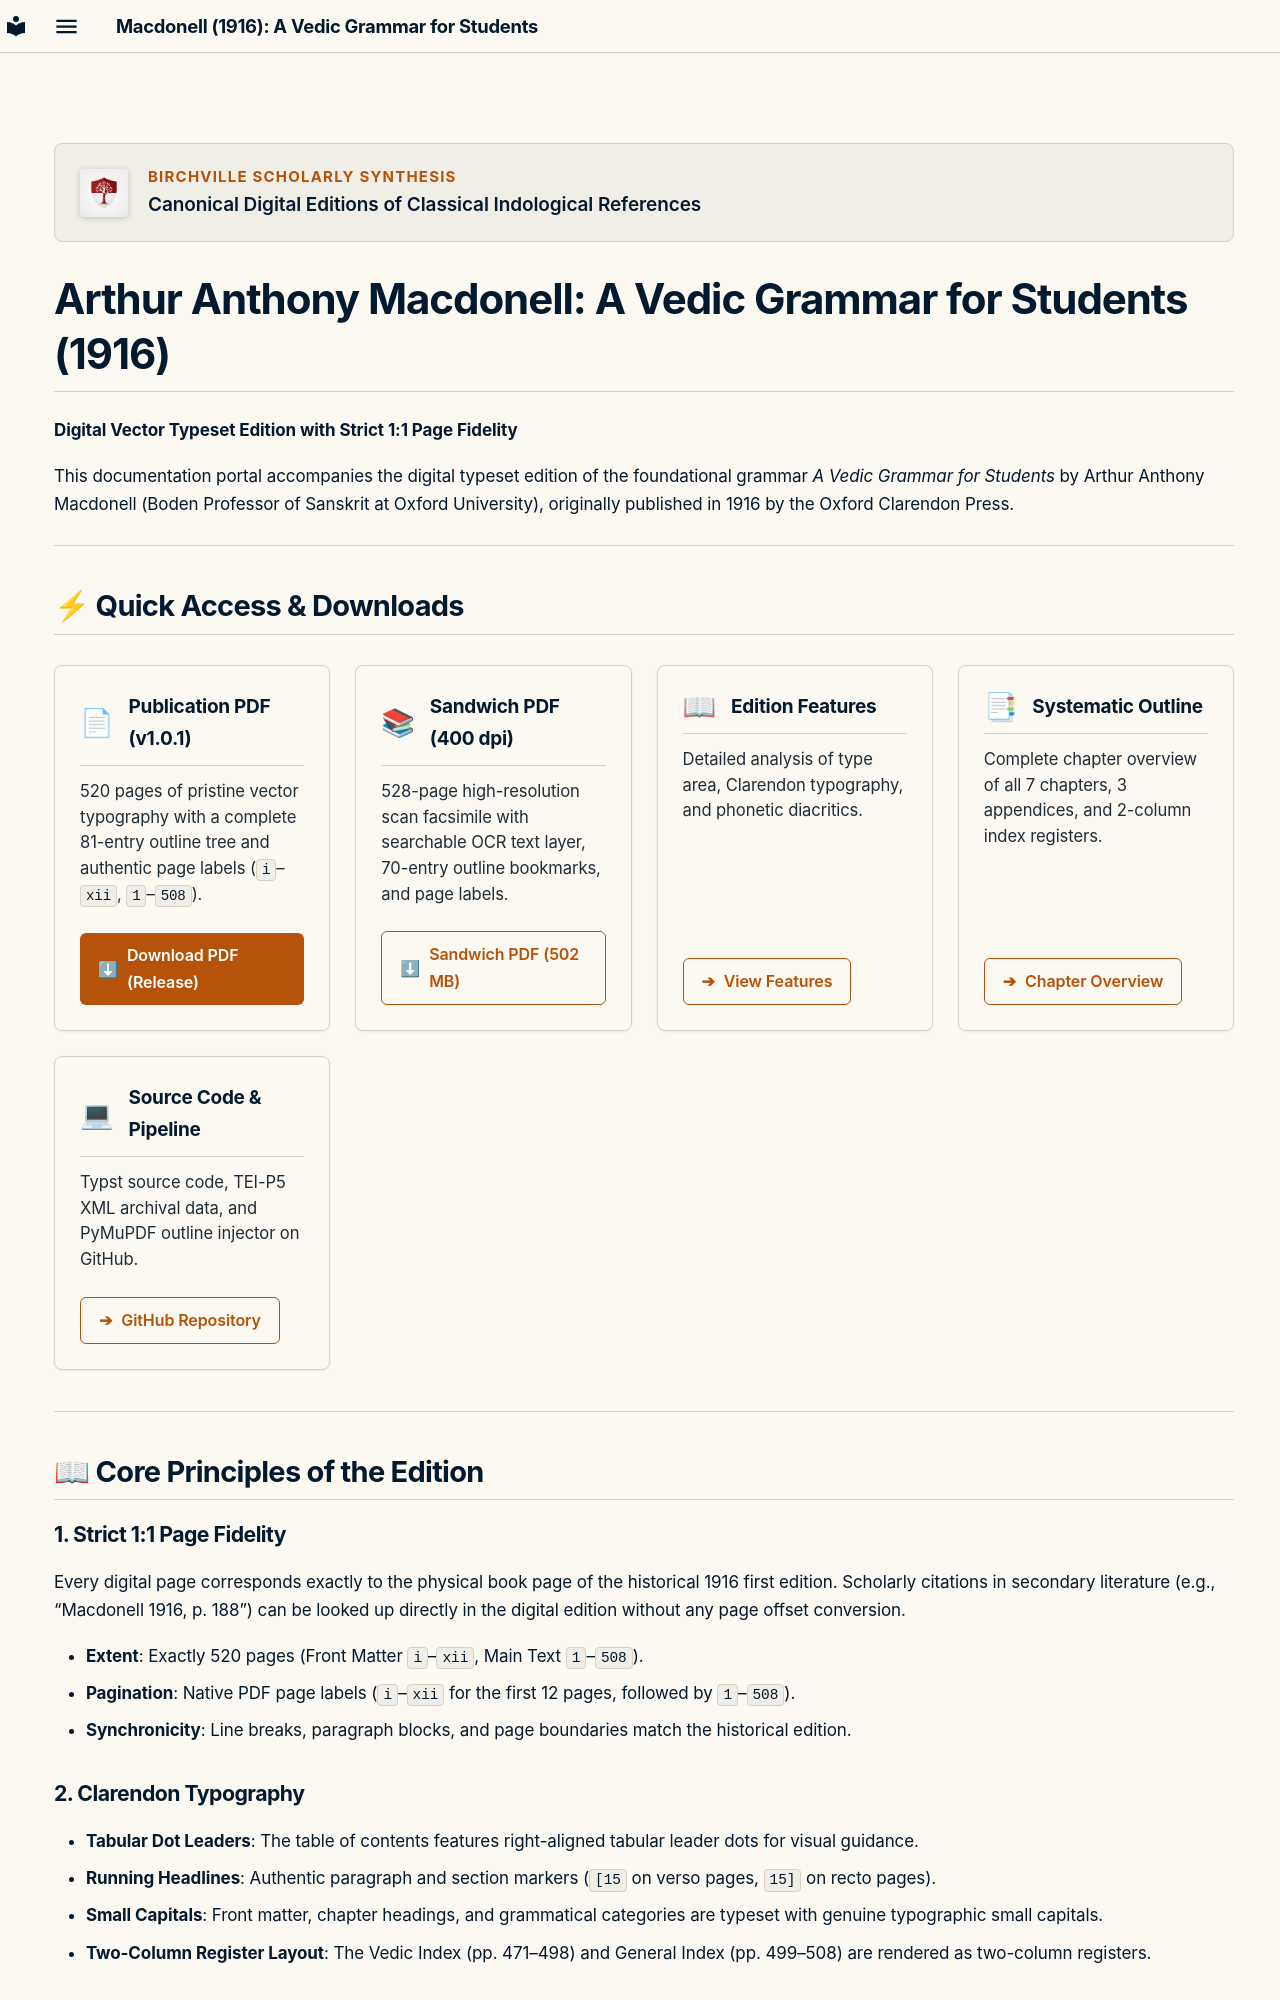

repository: birchville-org/macdonell · page: en/index.html · generator: mkdocs

---
title: Editions Portal — A Vedic Grammar for Students (1916)
description: Digital vector typeset edition of Arthur Anthony Macdonell's reference grammar with strict 1:1 page fidelity.
---

<div style="display: flex; align-items: center; gap: 1rem; margin-bottom: 1.5rem; padding: 1rem 1.25rem; background: var(--md-default-bg-color--light); border: 1px solid var(--md-default-fg-color--lightest); border-radius: 8px;">
  <img src="../assets/birchville_logo.png" alt="Birchville Coat of Arms" style="height: 2.4rem; border-radius: 4px; filter: drop-shadow(0 1px 3px rgba(0,0,0,0.18));">
  <div>
    <div style="font-size: 0.75rem; text-transform: uppercase; letter-spacing: 0.08em; color: var(--md-accent-fg-color); font-weight: 700;">Birchville Scholarly Synthesis</div>
    <div style="font-size: 0.95rem; font-weight: 600; color: var(--md-default-fg-color);">Canonical Digital Editions of Classical Indological References</div>
  </div>
</div>

# Arthur Anthony Macdonell: A Vedic Grammar for Students (1916)

**Digital Vector Typeset Edition with Strict 1:1 Page Fidelity**

This documentation portal accompanies the digital typeset edition of the foundational grammar *A Vedic Grammar for Students* by Arthur Anthony Macdonell (Boden Professor of Sanskrit at Oxford University), originally published in 1916 by the Oxford Clarendon Press.

---

## ⚡ Quick Access & Downloads

<div class="quick-access-grid">
  <div class="quick-card">
    <div>
      <div class="quick-card-header">
        <span class="quick-card-icon">📄</span>
        <span class="quick-card-title">Publication PDF (v1.0.1)</span>
      </div>
      <div class="quick-card-body">
        520 pages of pristine vector typography with a complete 81-entry outline tree and authentic page labels (<code>i</code>–<code>xii</code>, <code>1</code>–<code>508</code>).
      </div>
    </div>
    <div class="quick-card-action">
      <a href="https://github.com/birchville-org/macdonell/releases/latest" class="quick-btn quick-btn-primary" target="_blank" rel="noopener">
        <span>⬇</span> Download PDF (Release)
      </a>
    </div>
  </div>

  <div class="quick-card">
    <div>
      <div class="quick-card-header">
        <span class="quick-card-icon">📚</span>
        <span class="quick-card-title">Sandwich PDF (400 dpi)</span>
      </div>
      <div class="quick-card-body">
        528-page high-resolution scan facsimile with searchable OCR text layer, 70-entry outline bookmarks, and page labels.
      </div>
    </div>
    <div class="quick-card-action">
      <a href="https://github.com/birchville-org/macdonell/releases/latest/download/Macdonell_1916_Vedic_Grammar_400dpi_Sandwich.pdf" class="quick-btn quick-btn-outline" target="_blank" rel="noopener">
        <span>⬇</span> Sandwich PDF (502 MB)
      </a>
    </div>
  </div>

  <div class="quick-card">
    <div>
      <div class="quick-card-header">
        <span class="quick-card-icon">📖</span>
        <span class="quick-card-title">Edition Features</span>
      </div>
      <div class="quick-card-body">
        Detailed analysis of type area, Clarendon typography, and phonetic diacritics.
      </div>
    </div>
    <div class="quick-card-action">
      <a href="edition/features/" class="quick-btn quick-btn-outline">
        <span>➔</span> View Features
      </a>
    </div>
  </div>

  <div class="quick-card">
    <div>
      <div class="quick-card-header">
        <span class="quick-card-icon">📑</span>
        <span class="quick-card-title">Systematic Outline</span>
      </div>
      <div class="quick-card-body">
        Complete chapter overview of all 7 chapters, 3 appendices, and 2-column index registers.
      </div>
    </div>
    <div class="quick-card-action">
      <a href="edition/structure/" class="quick-btn quick-btn-outline">
        <span>➔</span> Chapter Overview
      </a>
    </div>
  </div>

  <div class="quick-card">
    <div>
      <div class="quick-card-header">
        <span class="quick-card-icon">💻</span>
        <span class="quick-card-title">Source Code & Pipeline</span>
      </div>
      <div class="quick-card-body">
        Typst source code, TEI-P5 XML archival data, and PyMuPDF outline injector on GitHub.
      </div>
    </div>
    <div class="quick-card-action">
      <a href="https://github.com/birchville-org/macdonell" class="quick-btn quick-btn-outline" target="_blank" rel="noopener">
        <span>➔</span> GitHub Repository
      </a>
    </div>
  </div>
</div>

---

## 📖 Core Principles of the Edition

### 1. Strict 1:1 Page Fidelity
Every digital page corresponds exactly to the physical book page of the historical 1916 first edition. Scholarly citations in secondary literature (e.g., “Macdonell 1916, p. 188”) can be looked up directly in the digital edition without any page offset conversion.

- **Extent**: Exactly 520 pages (Front Matter `i`–`xii`, Main Text `1`–`508`).
- **Pagination**: Native PDF page labels (`i`–`xii` for the first 12 pages, followed by `1`–`508`).
- **Synchronicity**: Line breaks, paragraph blocks, and page boundaries match the historical edition.

### 2. Clarendon Typography
- **Tabular Dot Leaders**: The table of contents features right-aligned tabular leader dots for visual guidance.
- **Running Headlines**: Authentic paragraph and section markers (`[15` on verso pages, `15]` on recto pages).
- **Small Capitals**: Front matter, chapter headings, and grammatical categories are typeset with genuine typographic small capitals.
- **Two-Column Register Layout**: The Vedic Index (pp. 471–498) and General Index (pp. 499–508) are rendered as two-column registers.
